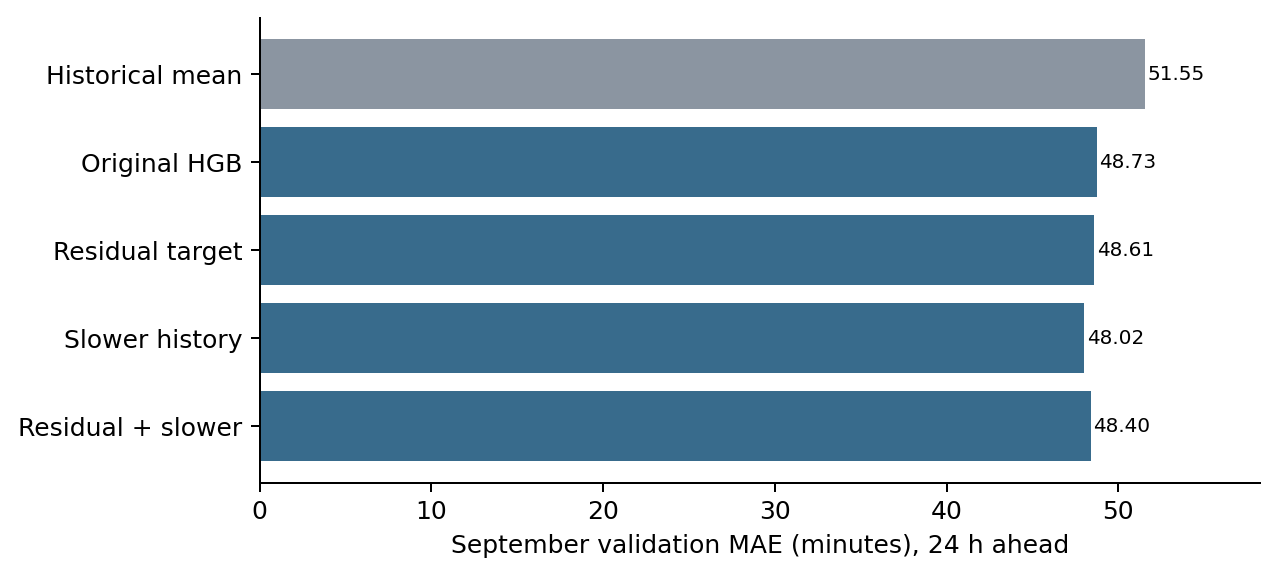

The table this chart was drawn from, first rows:
model, mode, val_MAE, alpha, fit_seconds
original, raw, 48.73, 1.0, 100.9
original, shrunk, 48.73, 0.95, 100.9
residual, raw, 48.61, 1.0, 41.23
residual, shrunk, 48.59, 0.95, 41.23
slow_history, raw, 48.02, 1.0, 86.05
slow_history, shrunk, 48.02, 1.0, 86.05
residual_slow, raw, 48.4, 1.0, 87.24
residual_slow, shrunk, 48.4, 1.0, 87.24
